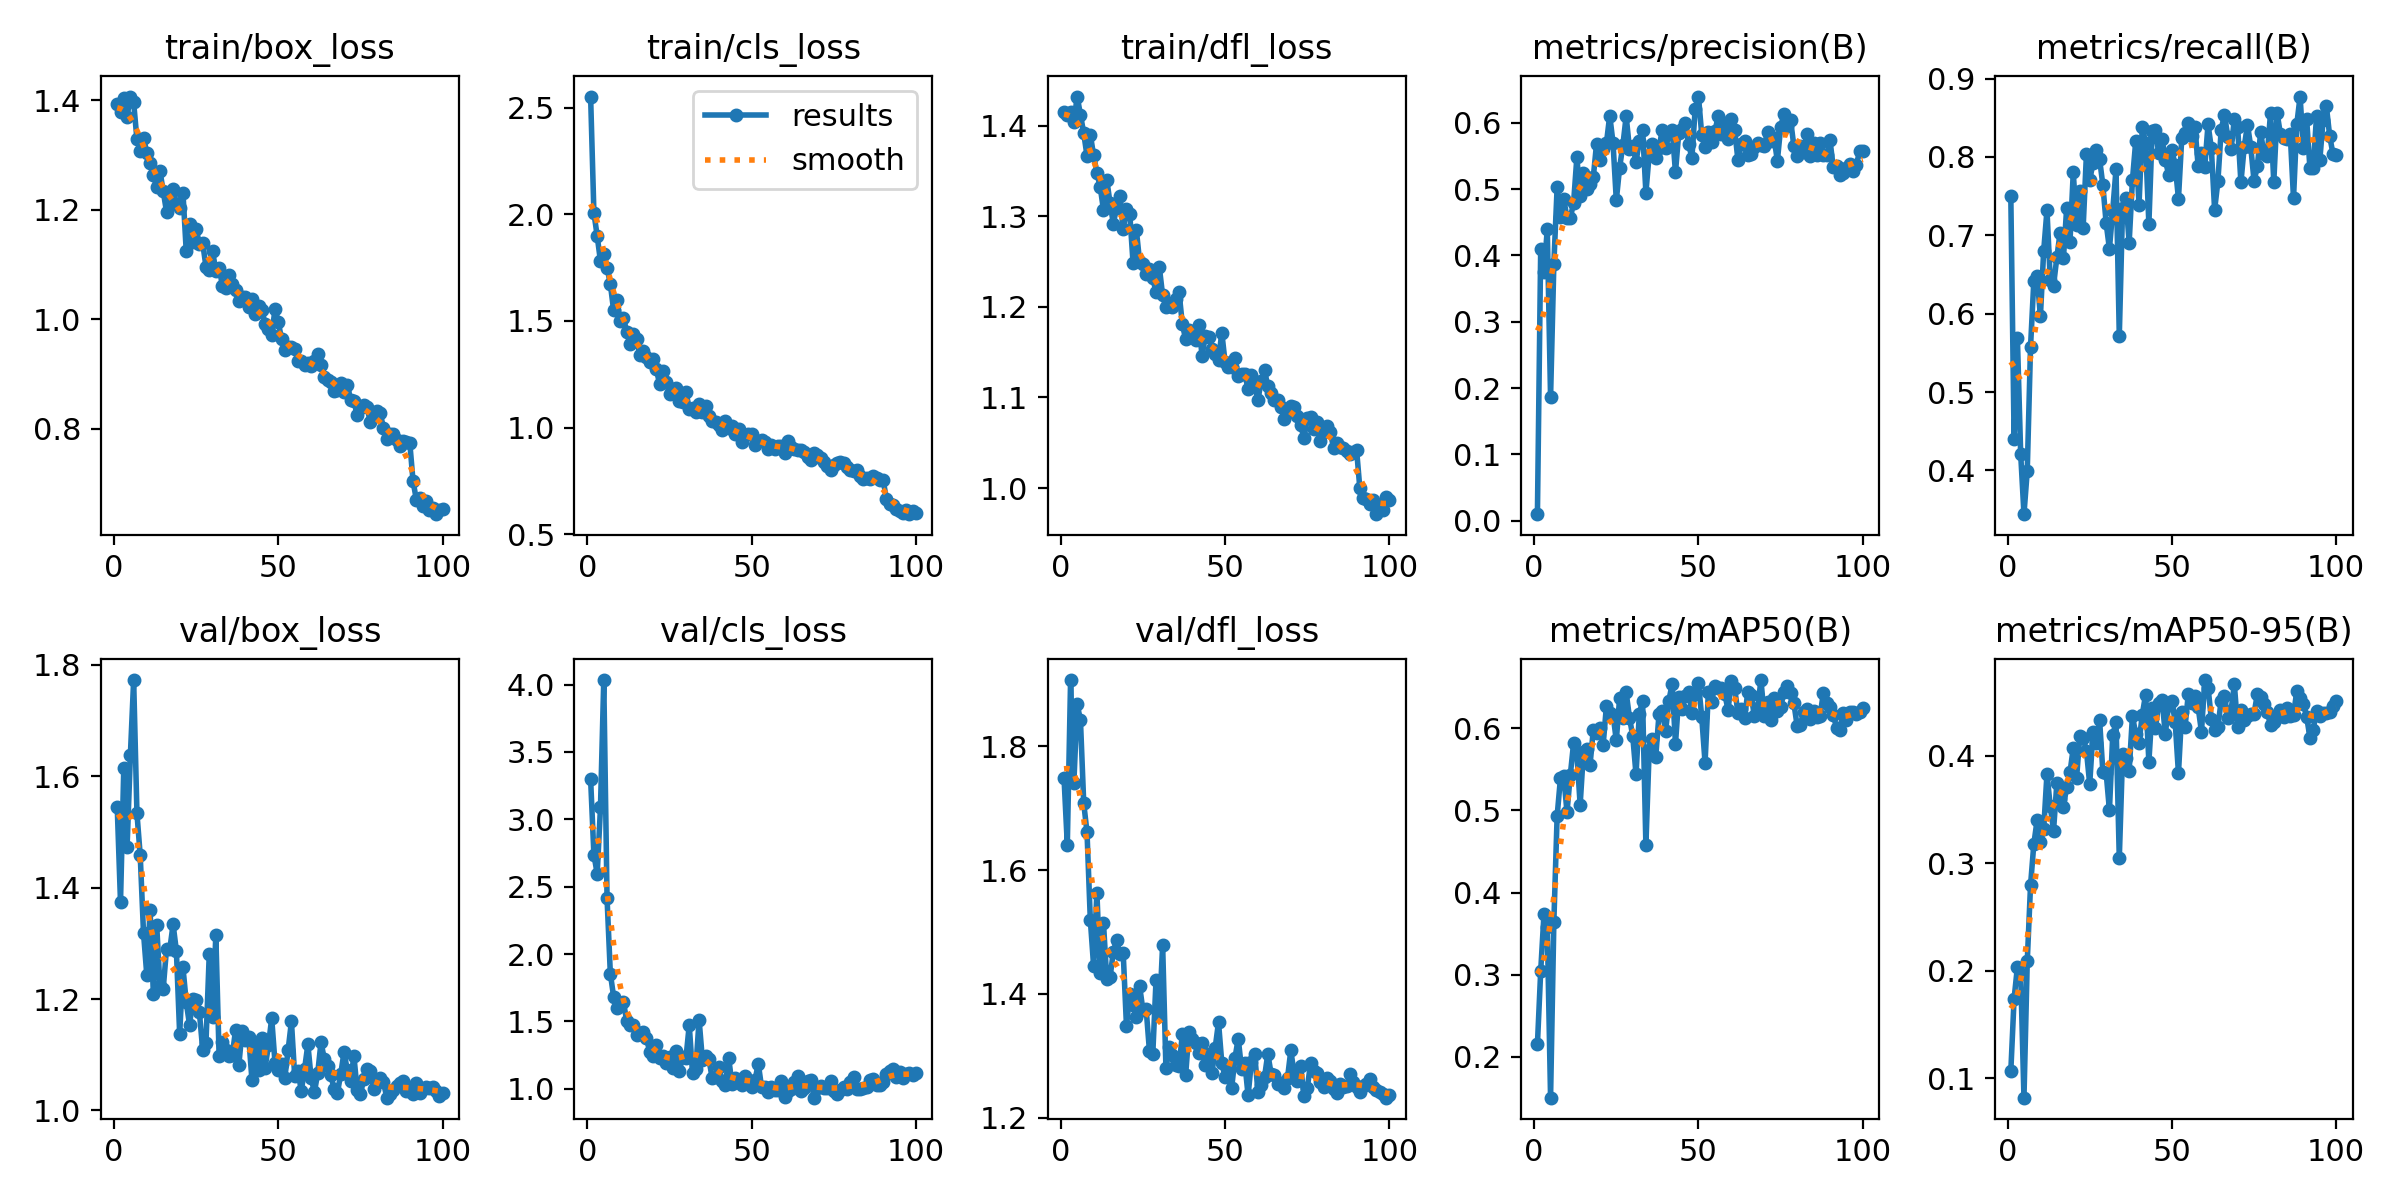

Data behind this chart, as committed beside it:
epoch, time, train/box_loss, train/cls_loss, train/dfl_loss, metrics/precision(B), metrics/recall(B), metrics/mAP50(B), metrics/mAP50-95(B), val/box_loss, val/cls_loss, val/dfl_loss, lr/pg0, lr/pg1, lr/pg2
1, 60.03, 1.393, 2.551, 1.415, 0.00996, 0.7498, 0.215, 0.1067, 1.545, 3.299, 1.749, 0.0004631, 0.0004631, 0.0004631
2, 118, 1.378, 2.007, 1.412, 0.41, 0.4405, 0.3044, 0.1742, 1.374, 2.739, 1.641, 0.0009301, 0.0009301, 0.0009301
3, 175.6, 1.403, 1.898, 1.415, 0.3748, 0.5688, 0.3742, 0.2034, 1.614, 2.596, 1.907, 0.001388, 0.001388, 0.001388
4, 233.2, 1.37, 1.779, 1.404, 0.4393, 0.4212, 0.3575, 0.1975, 1.473, 3.088, 1.741, 0.001387, 0.001387, 0.001387
5, 294, 1.407, 1.814, 1.432, 0.1861, 0.3442, 0.1501, 0.08215, 1.637, 4.034, 1.868, 0.001372, 0.001372, 0.001372
6, 351.5, 1.396, 1.748, 1.412, 0.3872, 0.3996, 0.3643, 0.2087, 1.773, 2.414, 1.842, 0.001358, 0.001358, 0.001358
7, 408.1, 1.328, 1.673, 1.392, 0.5029, 0.5579, 0.4933, 0.2795, 1.533, 1.856, 1.708, 0.001344, 0.001344, 0.001344
8, 464.9, 1.307, 1.549, 1.367, 0.4575, 0.6418, 0.5389, 0.3178, 1.458, 1.683, 1.661, 0.00133, 0.00133, 0.00133
9, 531.4, 1.332, 1.597, 1.39, 0.4852, 0.6476, 0.5416, 0.3399, 1.319, 1.603, 1.52, 0.001316, 0.001316, 0.001316
10, 595.5, 1.304, 1.498, 1.367, 0.4567, 0.5968, 0.4981, 0.3199, 1.243, 1.618, 1.445, 0.001302, 0.001302, 0.001302
11, 652.2, 1.286, 1.514, 1.348, 0.4565, 0.6801, 0.5429, 0.3313, 1.359, 1.641, 1.563, 0.001288, 0.001288, 0.001288
12, 709, 1.264, 1.447, 1.333, 0.479, 0.7321, 0.5819, 0.3832, 1.209, 1.501, 1.434, 0.001273, 0.001273, 0.001273
13, 765.8, 1.242, 1.391, 1.307, 0.5477, 0.6434, 0.5695, 0.3528, 1.334, 1.472, 1.515, 0.001259, 0.001259, 0.001259
14, 822.4, 1.271, 1.439, 1.341, 0.4897, 0.6359, 0.5069, 0.3303, 1.224, 1.472, 1.424, 0.001245, 0.001245, 0.001245
15, 879.3, 1.234, 1.413, 1.315, 0.5245, 0.672, 0.5713, 0.3742, 1.219, 1.4, 1.427, 0.001231, 0.001231, 0.001231
16, 936.1, 1.196, 1.341, 1.292, 0.4995, 0.7036, 0.5753, 0.3596, 1.29, 1.413, 1.468, 0.001217, 0.001217, 0.001217
17, 992.9, 1.226, 1.358, 1.31, 0.5084, 0.6705, 0.5552, 0.3522, 1.289, 1.419, 1.487, 0.001203, 0.001203, 0.001203
18, 1050, 1.238, 1.329, 1.323, 0.518, 0.7352, 0.5982, 0.3712, 1.334, 1.375, 1.464, 0.001189, 0.001189, 0.001189
19, 1106, 1.21, 1.308, 1.286, 0.5687, 0.692, 0.5938, 0.3843, 1.286, 1.272, 1.467, 0.001174, 0.001174, 0.001174
20, 1163, 1.204, 1.321, 1.308, 0.5445, 0.7804, 0.6005, 0.4071, 1.137, 1.242, 1.348, 0.00116, 0.00116, 0.00116
21, 1220, 1.231, 1.273, 1.303, 0.5608, 0.7128, 0.58, 0.379, 1.257, 1.328, 1.4, 0.001146, 0.001146, 0.001146
22, 1277, 1.124, 1.203, 1.249, 0.5695, 0.7563, 0.6275, 0.4182, 1.194, 1.225, 1.382, 0.001132, 0.001132, 0.001132
23, 1333, 1.174, 1.265, 1.285, 0.6109, 0.7092, 0.6192, 0.4164, 1.153, 1.247, 1.363, 0.001118, 0.001118, 0.001118
24, 1389, 1.141, 1.214, 1.25, 0.5699, 0.8032, 0.6168, 0.4046, 1.2, 1.188, 1.413, 0.001104, 0.001104, 0.001104
25, 1447, 1.165, 1.159, 1.248, 0.4832, 0.7701, 0.5853, 0.3735, 1.197, 1.24, 1.374, 0.001089, 0.001089, 0.001089
26, 1503, 1.138, 1.18, 1.237, 0.532, 0.7926, 0.6364, 0.4221, 1.176, 1.154, 1.375, 0.001075, 0.001075, 0.001075
27, 1559, 1.139, 1.186, 1.242, 0.5664, 0.8095, 0.6127, 0.4115, 1.109, 1.279, 1.307, 0.001061, 0.001061, 0.001061
28, 1615, 1.096, 1.125, 1.231, 0.6099, 0.7975, 0.6437, 0.4334, 1.121, 1.131, 1.302, 0.001047, 0.001047, 0.001047
29, 1671, 1.09, 1.118, 1.217, 0.561, 0.7643, 0.6132, 0.3851, 1.281, 1.238, 1.423, 0.001033, 0.001033, 0.001033
30, 1727, 1.125, 1.168, 1.244, 0.5655, 0.7156, 0.5906, 0.384, 1.168, 1.226, 1.364, 0.001019, 0.001019, 0.001019
31, 1784, 1.088, 1.086, 1.213, 0.5408, 0.6829, 0.5438, 0.3493, 1.315, 1.473, 1.479, 0.001005, 0.001005, 0.001005
32, 1841, 1.095, 1.091, 1.2, 0.5729, 0.7316, 0.6177, 0.4189, 1.097, 1.117, 1.281, 0.0009904, 0.0009904, 0.0009904
33, 1897, 1.061, 1.073, 1.203, 0.589, 0.7842, 0.6339, 0.4308, 1.123, 1.146, 1.315, 0.0009763, 0.0009763, 0.0009763
34, 1953, 1.058, 1.111, 1.2, 0.4947, 0.5717, 0.4577, 0.3044, 1.109, 1.513, 1.302, 0.0009621, 0.0009621, 0.0009621
35, 2009, 1.081, 1.075, 1.209, 0.552, 0.7352, 0.5736, 0.4013, 1.098, 1.217, 1.286, 0.000948, 0.000948, 0.000948
36, 2065, 1.064, 1.102, 1.216, 0.5673, 0.7472, 0.5865, 0.3973, 1.099, 1.241, 1.283, 0.0009339, 0.0009339, 0.0009339
37, 2122, 1.054, 1.052, 1.181, 0.547, 0.6907, 0.5656, 0.3857, 1.144, 1.218, 1.335, 0.0009197, 0.0009197, 0.0009197
38, 2179, 1.034, 1.031, 1.164, 0.562, 0.7706, 0.6177, 0.4367, 1.082, 1.077, 1.269, 0.0009056, 0.0009056, 0.0009056
39, 2236, 1.041, 1.028, 1.174, 0.5897, 0.8201, 0.6208, 0.4202, 1.143, 1.091, 1.338, 0.0008914, 0.0008914, 0.0008914
40, 2293, 1.041, 1.013, 1.172, 0.562, 0.7389, 0.5966, 0.412, 1.127, 1.161, 1.327, 0.0008773, 0.0008773, 0.0008773
41, 2350, 1.022, 0.9886, 1.163, 0.5833, 0.8389, 0.6338, 0.4381, 1.132, 1.061, 1.321, 0.0008631, 0.0008631, 0.0008631
42, 2406, 1.038, 1.03, 1.18, 0.5898, 0.8175, 0.6545, 0.4566, 1.054, 1.028, 1.304, 0.000849, 0.000849, 0.000849
43, 2463, 1.01, 0.999, 1.146, 0.5253, 0.7144, 0.5811, 0.3943, 1.117, 1.23, 1.321, 0.0008348, 0.0008348, 0.0008348
44, 2520, 1.025, 1.005, 1.168, 0.585, 0.833, 0.6384, 0.4438, 1.073, 1.034, 1.286, 0.0008207, 0.0008207, 0.0008207
45, 2577, 1.016, 0.9682, 1.167, 0.5902, 0.8338, 0.6239, 0.4258, 1.129, 1.079, 1.304, 0.0008065, 0.0008065, 0.0008065
46, 2633, 0.9921, 0.9945, 1.153, 0.6001, 0.8045, 0.6389, 0.4489, 1.077, 1.054, 1.272, 0.0007924, 0.0007924, 0.0007924
47, 2690, 0.983, 0.9332, 1.148, 0.5673, 0.8232, 0.6441, 0.4519, 1.117, 1.031, 1.313, 0.0007782, 0.0007782, 0.0007782
48, 2747, 0.9709, 0.9651, 1.141, 0.5475, 0.7964, 0.6193, 0.4201, 1.165, 1.095, 1.354, 0.0007641, 0.0007641, 0.0007641
49, 2804, 1.019, 0.9718, 1.172, 0.621, 0.7776, 0.6415, 0.4469, 1.086, 1.045, 1.288, 0.0007499, 0.0007499, 0.0007499
50, 2860, 0.995, 0.9718, 1.139, 0.6395, 0.8088, 0.6552, 0.4506, 1.073, 1.013, 1.266, 0.0007358, 0.0007358, 0.0007358
51, 2917, 0.9637, 0.9188, 1.133, 0.5812, 0.7893, 0.6132, 0.4312, 1.083, 1.063, 1.282, 0.0007216, 0.0007216, 0.0007216
52, 2974, 0.9441, 0.9352, 1.133, 0.5633, 0.7468, 0.5579, 0.3834, 1.059, 1.187, 1.248, 0.0007075, 0.0007075, 0.0007075
53, 3031, 0.9504, 0.9411, 1.144, 0.5857, 0.8239, 0.6439, 0.4409, 1.109, 1.014, 1.296, 0.0006934, 0.0006934, 0.0006934
54, 3087, 0.9496, 0.9315, 1.124, 0.5716, 0.8309, 0.6323, 0.4266, 1.16, 1.014, 1.328, 0.0006792, 0.0006792, 0.0006792
55, 3144, 0.9464, 0.9001, 1.126, 0.5877, 0.8436, 0.6519, 0.4571, 1.061, 0.9728, 1.279, 0.0006651, 0.0006651, 0.0006651
56, 3200, 0.9236, 0.9194, 1.125, 0.6096, 0.8263, 0.6492, 0.4484, 1.071, 1.011, 1.289, 0.0006509, 0.0006509, 0.0006509
57, 3257, 0.9244, 0.8974, 1.109, 0.5832, 0.8388, 0.6493, 0.4555, 1.035, 0.9938, 1.236, 0.0006368, 0.0006368, 0.0006368
58, 3313, 0.917, 0.9114, 1.124, 0.5989, 0.7882, 0.6417, 0.4446, 1.075, 0.9933, 1.29, 0.0006226, 0.0006226, 0.0006226
59, 3369, 0.9207, 0.913, 1.112, 0.5759, 0.8051, 0.6224, 0.4221, 1.118, 1.058, 1.303, 0.0006085, 0.0006085, 0.0006085
60, 3425, 0.9145, 0.882, 1.097, 0.6057, 0.787, 0.6575, 0.4702, 1.058, 0.9372, 1.242, 0.0005943, 0.0005943, 0.0005943
... 40 more rows
